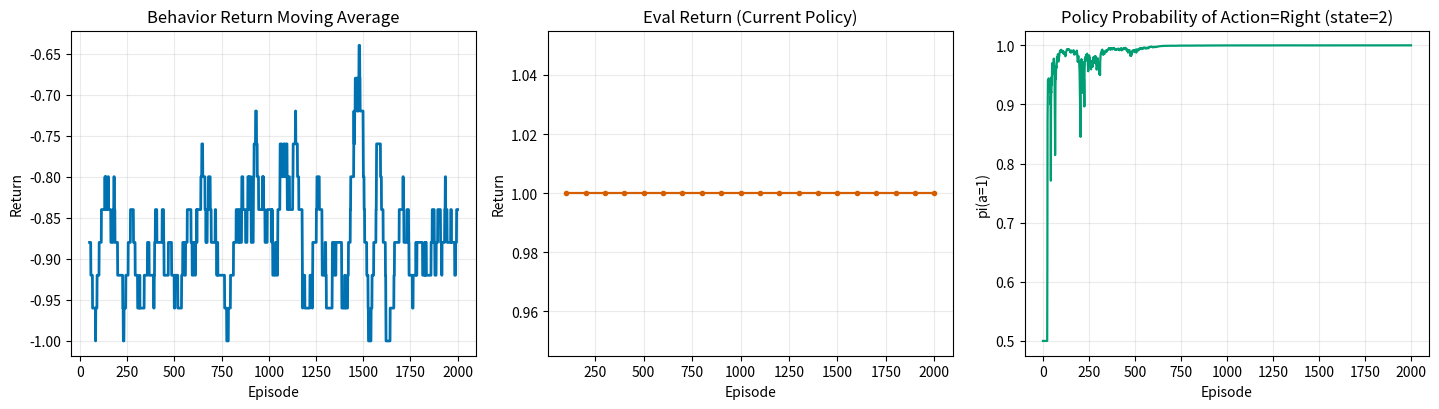

The matplotlib source for this figure:
"""
Example 02: Off-Policy Actor-Critic on a tiny MDP.

- Behavior policy mu collects data into a replay buffer.
- Critic: Q(s,a) updated from replay data.
- Actor: updates use states from the buffer but actions sampled from current pi.
"""

import argparse
from pathlib import Path
from typing import List, Tuple

import numpy as np

try:
    import matplotlib.pyplot as plt

    HAS_MATPLOTLIB = True
except ImportError:
    HAS_MATPLOTLIB = False


def softmax(x: np.ndarray) -> np.ndarray:
    z = x - np.max(x)
    exp = np.exp(z)
    return exp / np.sum(exp)


def step_env(state: int, action: int) -> Tuple[int, float, bool]:
    # States: 0..4, terminal at 0 (reward -1) and 4 (reward +1)
    delta = 1 if action == 1 else -1
    next_state = int(np.clip(state + delta, 0, 4))

    if next_state == 4:
        return next_state, 1.0, True
    if next_state == 0:
        return next_state, -1.0, True
    return next_state, 0.0, False


class ReplayBuffer:
    def __init__(self, capacity: int, rng: np.random.Generator) -> None:
        self.capacity = capacity
        self.rng = rng
        self.data: List[Tuple[int, int, float, int, bool]] = []

    def add(self, transition: Tuple[int, int, float, int, bool]) -> None:
        if len(self.data) >= self.capacity:
            self.data.pop(0)
        self.data.append(transition)

    def sample(self, batch_size: int) -> List[Tuple[int, int, float, int, bool]]:
        idx = self.rng.choice(len(self.data), size=batch_size, replace=True)
        return [self.data[i] for i in idx]

    def __len__(self) -> int:
        return len(self.data)


def evaluate_policy(
    theta: np.ndarray,
    episodes: int,
    max_steps: int,
    rng: np.random.Generator,
) -> float:
    n_actions = theta.shape[1]
    total_return = 0.0

    for _ in range(episodes):
        state = 2
        episode_return = 0.0
        for _ in range(max_steps):
            if state in (0, 4):
                break
            pi = softmax(theta[state])
            action = int(rng.choice(n_actions, p=pi))
            next_state, reward, done = step_env(state, action)
            episode_return += reward
            state = next_state
            if done:
                break
        total_return += episode_return

    return total_return / float(episodes)


def run_off_policy_actor_critic(
    episodes: int,
    max_steps: int,
    actor_lr: float,
    critic_lr: float,
    gamma: float,
    behavior_pi0: float,
    buffer_size: int,
    batch_size: int,
    updates_per_step: int,
    eval_interval: int,
    eval_episodes: int,
    seed: int,
) -> tuple[List[float], List[float], List[int], List[float]]:
    rng = np.random.default_rng(seed)
    rng_eval = np.random.default_rng(seed + 999)
    n_states = 5
    n_actions = 2

    theta = np.zeros((n_states, n_actions), dtype=np.float32)
    q_values = np.zeros((n_states, n_actions), dtype=np.float32)

    behavior_pi = np.array([behavior_pi0, 1.0 - behavior_pi0], dtype=np.float32)
    buffer = ReplayBuffer(buffer_size, rng)

    behavior_returns: List[float] = []
    eval_returns: List[float] = []
    eval_episodes_hist: List[int] = []
    p_right_hist: List[float] = []

    for episode in range(1, episodes + 1):
        state = 2
        episode_return = 0.0

        for _ in range(max_steps):
            if state in (0, 4):
                break

            action = int(rng.choice(n_actions, p=behavior_pi))
            next_state, reward, done = step_env(state, action)
            episode_return += reward

            buffer.add((state, action, reward, next_state, done))

            if len(buffer) >= batch_size:
                for _ in range(updates_per_step):
                    batch = buffer.sample(batch_size)

                    # Critic update (off-policy TD for Q)
                    for s_t, a_t, r_t, s_next, done_t in batch:
                        if done_t:
                            q_next = 0.0
                        else:
                            pi_next = softmax(theta[s_next])
                            q_next = float(np.dot(pi_next, q_values[s_next]))
                        target = r_t + gamma * q_next
                        q_values[s_t, a_t] += critic_lr * (target - q_values[s_t, a_t])

                    # Actor update (states from buffer, actions from current policy)
                    for s_t, _, _, _, _ in batch:
                        pi_s = softmax(theta[s_t])
                        a_pi = int(rng.choice(n_actions, p=pi_s))
                        onehot = np.zeros(n_actions, dtype=np.float32)
                        onehot[a_pi] = 1.0
                        grad_log_pi = onehot - pi_s
                        theta[s_t] += actor_lr * q_values[s_t, a_pi] * grad_log_pi

            state = next_state
            if done:
                break

        behavior_returns.append(float(episode_return))
        p_right_hist.append(float(softmax(theta[2])[1]))

        if episode % eval_interval == 0:
            eval_return = evaluate_policy(theta, eval_episodes, max_steps, rng_eval)
            eval_returns.append(float(eval_return))
            eval_episodes_hist.append(episode)

            avg_behavior = float(np.mean(behavior_returns[-eval_interval:]))
            print(
                f"Episode {episode:4d} | behavior_avg={avg_behavior:6.3f} "
                f"| eval_return={eval_return:6.3f} | pi_right={p_right_hist[-1]:.3f}"
            )

    return behavior_returns, eval_returns, eval_episodes_hist, p_right_hist


def plot_curves(
    save_dir: Path,
    behavior_returns: List[float],
    eval_returns: List[float],
    eval_episodes: List[int],
    p_right_hist: List[float],
) -> None:
    if not HAS_MATPLOTLIB:
        print("matplotlib not found -> skip plots.")
        return

    save_dir.mkdir(parents=True, exist_ok=True)
    fig, axes = plt.subplots(1, 3, figsize=(14.5, 4.2))

    window = 50
    if len(behavior_returns) >= window:
        moving_avg = np.convolve(behavior_returns, np.ones(window) / window, mode="valid")
        axes[0].plot(range(window, len(behavior_returns) + 1), moving_avg, color="#0072B2", linewidth=2.0)
    axes[0].set_title("Behavior Return Moving Average")
    axes[0].set_xlabel("Episode")
    axes[0].set_ylabel("Return")
    axes[0].grid(alpha=0.25)

    if eval_returns:
        axes[1].plot(eval_episodes, eval_returns, color="#D55E00", linewidth=1.6, marker="o", markersize=3)
    axes[1].set_title("Eval Return (Current Policy)")
    axes[1].set_xlabel("Episode")
    axes[1].set_ylabel("Return")
    axes[1].grid(alpha=0.25)

    axes[2].plot(p_right_hist, color="#009E73", linewidth=1.6)
    axes[2].set_title("Policy Probability of Action=Right (state=2)")
    axes[2].set_xlabel("Episode")
    axes[2].set_ylabel("pi(a=1)")
    axes[2].grid(alpha=0.25)

    fig.tight_layout()
    out_file = save_dir / "actor_critic_off_policy.png"
    fig.savefig(out_file, dpi=150)
    plt.close(fig)
    print(f"Saved: {out_file}")


def parse_args() -> argparse.Namespace:
    parser = argparse.ArgumentParser(description="Off-policy actor-critic with replay buffer")
    parser.add_argument("--episodes", type=int, default=2000)
    parser.add_argument("--max-steps", type=int, default=20)
    parser.add_argument("--actor-lr", type=float, default=0.05)
    parser.add_argument("--critic-lr", type=float, default=0.1)
    parser.add_argument("--gamma", type=float, default=0.99)
    parser.add_argument("--behavior-pi0", type=float, default=0.8)
    parser.add_argument("--buffer-size", type=int, default=5000)
    parser.add_argument("--batch-size", type=int, default=64)
    parser.add_argument("--updates-per-step", type=int, default=2)
    parser.add_argument("--eval-interval", type=int, default=100)
    parser.add_argument("--eval-episodes", type=int, default=10)
    parser.add_argument("--seed", type=int, default=42)
    parser.add_argument("--no-plot", action="store_true")
    return parser.parse_args()


def main() -> None:
    args = parse_args()
    behavior_returns, eval_returns, eval_episodes, p_right_hist = run_off_policy_actor_critic(
        episodes=args.episodes,
        max_steps=args.max_steps,
        actor_lr=args.actor_lr,
        critic_lr=args.critic_lr,
        gamma=args.gamma,
        behavior_pi0=args.behavior_pi0,
        buffer_size=args.buffer_size,
        batch_size=args.batch_size,
        updates_per_step=args.updates_per_step,
        eval_interval=args.eval_interval,
        eval_episodes=args.eval_episodes,
        seed=args.seed,
    )

    if eval_returns:
        print(f"Final eval return: {eval_returns[-1]:.3f}")
    print(f"Final pi_right (state=2): {p_right_hist[-1]:.3f}")

    if not args.no_plot:
        plot_curves(Path("outputs"), behavior_returns, eval_returns, eval_episodes, p_right_hist)


if __name__ == "__main__":
    main()
